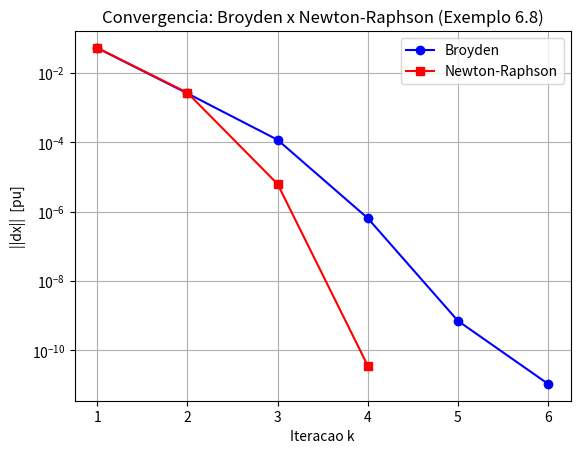

Source code (Python):
# =====================================================================
#  FLUXO DE POTENCIA - EXEMPLO 6.8 (Glover & Sarma)
#  Sistema de 3 barras com barra PV - METODO DE BROYDEN
#  Projeto Integrador VII-B - Engenharia Eletrica UCPel
#
#  Como executar:  python3 exemplo_6_8.py
#  Requisitos:     numpy, matplotlib
#
#  TOPOLOGIA (malha completa, base 100 MVA)
#    Barra 1 (slack): V1 = 1,05 pu, theta1 = 0
#    Barra 2 (PQ)   : Pcarga = 400 MW, Qcarga = 250 Mvar
#    Barra 3 (PV)   : Pger   = 200 MW, |V3| = 1,04 pu (fixo)
#    Linha 1-2: Z = 0,02 + j0,04 pu
#    Linha 1-3: Z = 0,01 + j0,03 pu
#    Linha 2-3: Z = 0,0125 + j0,025 pu
#    Susceptancias shunt desprezadas
#
#  VARIAVEIS DE ESTADO: x = [theta2, V2, theta3]   (3 incognitas)
#    Bus PQ (2): theta2 e V2 livres  ->  equacoes DP2, DQ2
#    Bus PV (3): theta3 livre, |V3| fixo  ->  equacao DP3 apenas
#  RESIDUOS: F = [DP2, DQ2, DP3]
#
#  BROYDEN (rank-1):
#    dx = -J^{-1} F(x)
#    x  <- x + dx
#    J  <- J + (DF - J dx) dx^T / (dx^T dx)
# =====================================================================

import numpy as np
import matplotlib.pyplot as plt

# ---- dados [pu, base 100 MVA] ----
V1     = 1.05          # slack
V3_mag = 1.04          # magnitude fixada (barra PV)

P2_esp = -400 / 100    # -4.0 pu  (carga)
Q2_esp = -250 / 100    # -2.5 pu  (carga)
P3_esp = +200 / 100    # +2.0 pu  (geracao)

tol  = 1e-10
kmax = 50

# ---- Ybus (malha completa: linhas 1-2, 1-3, 2-3) ----
y12 = 1.0 / (0.02   + 1j*0.04)
y13 = 1.0 / (0.01   + 1j*0.03)
y23 = 1.0 / (0.0125 + 1j*0.025)

Ybus = np.zeros((3, 3), dtype=complex)
Ybus[0, 0] =  y12 + y13
Ybus[1, 1] =  y12 + y23
Ybus[2, 2] =  y13 + y23
Ybus[0, 1] = Ybus[1, 0] = -y12
Ybus[0, 2] = Ybus[2, 0] = -y13
Ybus[1, 2] = Ybus[2, 1] = -y23
G, B = Ybus.real, Ybus.imag


# ---- residuos: x = [theta2, V2, theta3] ----
def mismatch(x):
    th2, V2, th3 = x
    V  = [V1, V2, V3_mag]
    th = [0.0, th2, th3]

    P2 = sum(V[1]*V[j]*(G[1,j]*np.cos(th[1]-th[j]) + B[1,j]*np.sin(th[1]-th[j])) for j in range(3))
    Q2 = sum(V[1]*V[j]*(G[1,j]*np.sin(th[1]-th[j]) - B[1,j]*np.cos(th[1]-th[j])) for j in range(3))
    P3 = sum(V[2]*V[j]*(G[2,j]*np.cos(th[2]-th[j]) + B[2,j]*np.sin(th[2]-th[j])) for j in range(3))

    return np.array([P2_esp - P2, Q2_esp - Q2, P3_esp - P3])


def jac_num(x, h=1e-7):
    F0 = mismatch(x)
    J  = np.zeros((3, 3))
    for j in range(3):
        xp = x.copy(); xp[j] += h
        J[:, j] = (mismatch(xp) - F0) / h
    return J


# =====================================================================
#  METODO DE BROYDEN
# =====================================================================
def broyden(x0, tol=tol, kmax=kmax, verbose=False):
    x = x0.copy()
    F = mismatch(x)
    J = jac_num(x)
    err = []
    for k in range(1, kmax + 1):
        dx    = np.linalg.solve(J, -F)
        x_new = x + dx
        F_new = mismatch(x_new)
        e = np.linalg.norm(dx)
        err.append(e)
        if verbose:
            print(f"  {k:2d}   th2={np.degrees(x_new[0]):8.4f}  V2={x_new[1]:.6f}"
                  f"  th3={np.degrees(x_new[2]):8.4f}  ||dx||={e:.3e}")
        if e < tol:
            x = x_new
            break
        dF = F_new - F
        J  = J + np.outer(dF - J @ dx, dx) / (dx @ dx)
        x, F = x_new, F_new
    return x, np.array(err)


# =====================================================================
#  NEWTON-RAPHSON (referencia)
# =====================================================================
def newton_pf(x0, tol=tol, kmax=kmax, verbose=False):
    x = x0.copy()
    err = []
    for k in range(1, kmax + 1):
        dx = np.linalg.solve(jac_num(x), -mismatch(x))
        x += dx
        e  = np.linalg.norm(dx)
        err.append(e)
        if verbose:
            print(f"  {k:2d}   th2={np.degrees(x[0]):8.4f}  V2={x[1]:.6f}"
                  f"  th3={np.degrees(x[2]):8.4f}  ||dx||={e:.3e}")
        if e < tol:
            break
    return x, np.array(err)


# =====================================================================
#  CASO BASE
# =====================================================================
x0 = np.array([0.0, 1.0, 0.0])   # partida plana

print("\n======= BROYDEN - EXEMPLO 6.8 =======")
print("   k    theta2[deg]    V2[pu]    theta3[deg]   ||dx||")
xB,  err_B  = broyden(x0, verbose=True)

print("\n======= NEWTON-RAPHSON (referencia) =======")
print("   k    theta2[deg]    V2[pu]    theta3[deg]   ||dx||")
xNR, err_NR = newton_pf(x0, verbose=True)

th2, V2, th3 = xB
V  = [V1, V2, V3_mag]
th = [0.0, th2, th3]

# potencias na barra slack e Q3 (barra PV)
P1 = sum(V[0]*V[j]*(G[0,j]*np.cos(th[0]-th[j]) + B[0,j]*np.sin(th[0]-th[j])) for j in range(3))
Q1 = sum(V[0]*V[j]*(G[0,j]*np.sin(th[0]-th[j]) - B[0,j]*np.cos(th[0]-th[j])) for j in range(3))
Q3 = sum(V[2]*V[j]*(G[2,j]*np.sin(th[2]-th[j]) - B[2,j]*np.cos(th[2]-th[j])) for j in range(3))

print("\n--------------------- RESULTADOS (Broyden) --------------------")
print(f" V1 = {V1:.4f} pu   theta1 =  0.0000 graus  (slack)")
print(f" V2 = {V2:.6f} pu   theta2 = {np.degrees(th2):.4f} graus  (PQ)")
print(f" V3 = {V3_mag:.4f} pu   theta3 = {np.degrees(th3):.4f} graus  (PV)")
print(f"\n P1 = {P1*100:.2f} MW    Q1 = {Q1*100:.2f} Mvar  (slack)")
print(f" P3 = {P3_esp*100:.2f} MW    Q3 = {Q3*100:.2f} Mvar  (PV)")
print(f" P2 = {P2_esp*100:.2f} MW    Q2 = {Q2_esp*100:.2f} Mvar  (PQ, carga)")

# fluxos e perdas nas linhas
print("\n---- Fluxos e Perdas nas Linhas ----")
lines = [(0, 1, y12), (0, 2, y13), (1, 2, y23)]
Ploss_total = 0.0
for (i, j, y) in lines:
    Vi  = V[i] * np.exp(1j*th[i])
    Vj  = V[j] * np.exp(1j*th[j])
    Iij = (Vi - Vj) * y
    Sij = Vi * np.conj(Iij)          # fluxo de i para j
    Sji = Vj * np.conj(-Iij)         # fluxo de j para i
    Pl  = (Sij + Sji).real
    Ploss_total += Pl
    print(f" Linha {i+1}-{j+1}: "
          f"S{i+1}{j+1} = {Sij.real*100:+7.2f} MW {Sij.imag*100:+7.2f} Mvar | "
          f"S{j+1}{i+1} = {Sji.real*100:+7.2f} MW {Sji.imag*100:+7.2f} Mvar | "
          f"Perdas = {Pl*100:.3f} MW")

print(f"\n Perdas totais = {Ploss_total*100:.3f} MW")
print(f"\n Iteracoes: Broyden = {len(err_B)}   Newton-Raphson = {len(err_NR)}")
print(f" ||F|| Broyden        = {np.linalg.norm(mismatch(xB)):.2e}")
print(f" ||F|| Newton-Raphson = {np.linalg.norm(mismatch(xNR)):.2e}")

plt.figure(1)
plt.semilogy(range(1, len(err_B)+1),  np.maximum(err_B,  1e-16), '-ob', label="Broyden")
plt.semilogy(range(1, len(err_NR)+1), np.maximum(err_NR, 1e-16), '-sr', label="Newton-Raphson")
plt.grid(True, which='both')
plt.xlabel("Iteracao k")
plt.ylabel("||dx||  [pu]")
plt.title("Convergencia: Broyden x Newton-Raphson (Exemplo 6.8)")
plt.legend()

plt.show()
